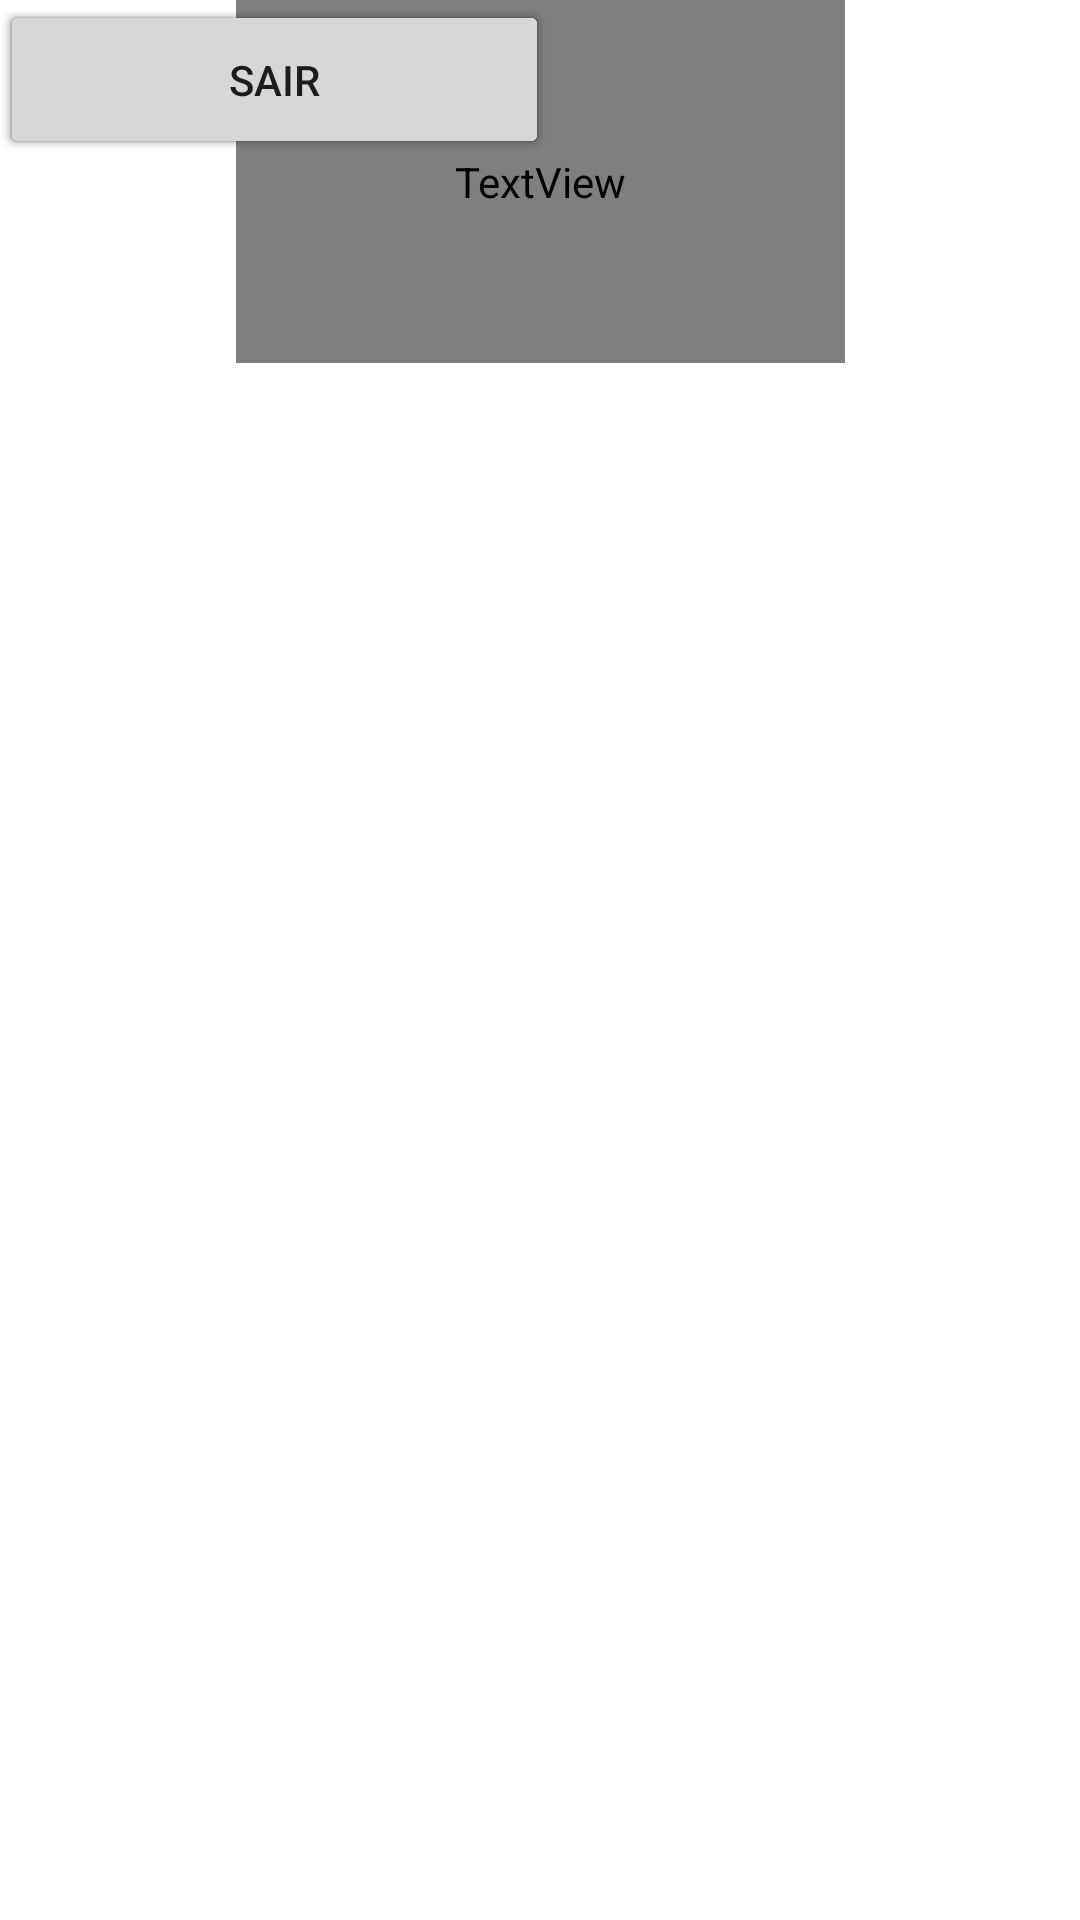

Layout XML and referenced resources for this Android screen:
<!-- AndroidManifest.xml: application theme Theme.TrabalhoAG -->
<!-- res/layout/activity_main.xml -->
<?xml version="1.0" encoding="utf-8"?>
<androidx.constraintlayout.widget.ConstraintLayout xmlns:android="http://schemas.android.com/apk/res/android"
    xmlns:app="http://schemas.android.com/apk/res-auto"
    xmlns:tools="http://schemas.android.com/tools"
    android:layout_width="match_parent"
    android:layout_height="match_parent"
    tools:context=".MainActivity">

    <Button
        android:id="@+id/button2"
        android:layout_width="183dp"
        android:layout_height="53dp"
        android:text="Iniciar"
        app:iconTint="#000000"
        tools:layout_editor_absoluteX="114dp"
        tools:layout_editor_absoluteY="392dp" />

    <Button
        android:id="@+id/button4"
        android:layout_width="183dp"
        android:layout_height="53dp"
        android:text="Créditos"
        tools:layout_editor_absoluteX="114dp"
        tools:layout_editor_absoluteY="479dp" />

    <Button
        android:id="@+id/button5"
        android:layout_width="183dp"
        android:layout_height="53dp"
        android:text="Sair"
        tools:layout_editor_absoluteX="114dp"
        tools:layout_editor_absoluteY="572dp" />

    <TextView
        android:id="@+id/textView"
        android:layout_width="203dp"
        android:layout_height="121dp"
        android:fontFamily="@font/cutive"
        android:text="Exact Place"
        android:textAlignment="center"
        android:textAllCaps="false"
        android:textColor="#000000"
        android:textSize="48sp"
        app:layout_constraintEnd_toEndOf="parent"
        app:layout_constraintStart_toStartOf="parent"
        tools:layout_editor_absoluteY="121dp" />
</androidx.constraintlayout.widget.ConstraintLayout>
<!-- resources referenced by this layout -->
<resources>
  <style name="Theme.TrabalhoAG" parent="Theme.MaterialComponents.DayNight.DarkActionBar">
          
          <item name="colorPrimary">@color/purple_500</item>
          <item name="colorPrimaryVariant">@color/purple_700</item>
          <item name="colorOnPrimary">@color/white</item>
          
          <item name="colorSecondary">@color/teal_200</item>
          <item name="colorSecondaryVariant">@color/teal_700</item>
          <item name="colorOnSecondary">@color/black</item>
          
          <item name="android:statusBarColor" tools:targetApi="l">?attr/colorPrimaryVariant</item>
          
      </style>
  <!-- not gathered from this repository: default colours our renderer supplied (Android Studio template values) -->
  <color name="purple_500">#FF6200EE</color>
  <color name="purple_700">#FF3700B3</color>
  <color name="teal_200">#FF03DAC5</color>
  <color name="teal_700">#FF018786</color>
  <color name="black">#FF000000</color>
  <color name="white">#FFFFFFFF</color>
</resources>
